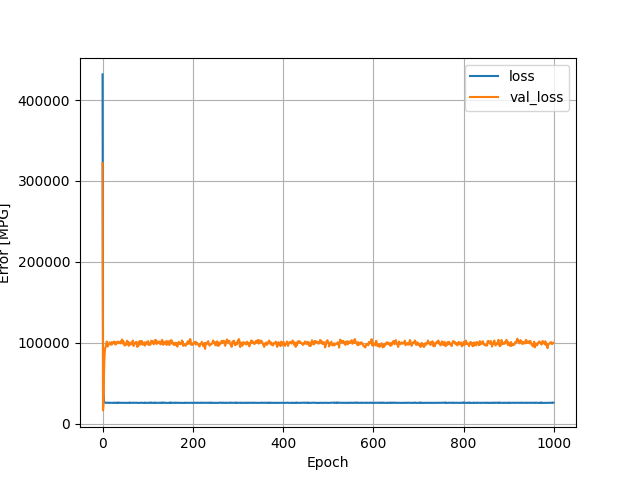

Values plotted in this chart, from the file beside it:
, loss, val_loss, epoch
0, 431689, 321999, 0
1, 103644, 16207, 1
2, 42010, 20844, 2
3, 29099, 56166, 3
4, 26286, 77698, 4
5, 25775, 89008, 5
6, 25648, 93780, 6
7, 25496, 94392, 7
8, 25508, 96994, 8
9, 25618, 101142, 9
10, 25676, 101284, 10
11, 25826, 95210, 11
12, 25782, 96472, 12
13, 25433, 97403, 13
14, 25559, 97815, 14
15, 25644, 98817, 15
16, 25628, 100286, 16
17, 25541, 98387, 17
18, 25572, 97555, 18
19, 25500, 98093, 19
20, 25557, 100587, 20
21, 25494, 97642, 21
22, 25550, 99918, 22
23, 25665, 100387, 23
24, 25474, 99596, 24
25, 25537, 99667, 25
26, 25856, 101292, 26
27, 25673, 100292, 27
28, 25683, 97884, 28
29, 25496, 100255, 29
30, 25528, 97793, 30
31, 25485, 98897, 31
32, 25813, 100310, 32
33, 25422, 100514, 33
34, 25614, 101426, 34
35, 25887, 101116, 35
36, 25482, 99736, 36
37, 25667, 99341, 37
38, 25584, 99671, 38
39, 25638, 99249, 39
40, 25654, 101523, 40
41, 25593, 99140, 41
42, 25488, 101501, 42
43, 25533, 103835, 43
44, 25512, 103354, 44
45, 25507, 99046, 45
46, 25703, 101734, 46
47, 25545, 100337, 47
48, 25467, 98953, 48
49, 25498, 96298, 49
50, 25656, 98611, 50
51, 25567, 98329, 51
52, 25631, 97135, 52
53, 25599, 99113, 53
54, 25421, 102370, 54
55, 25576, 99811, 55
56, 25582, 101577, 56
57, 25581, 98450, 57
58, 25717, 96052, 58
59, 25623, 100182, 59
... 940 more rows
